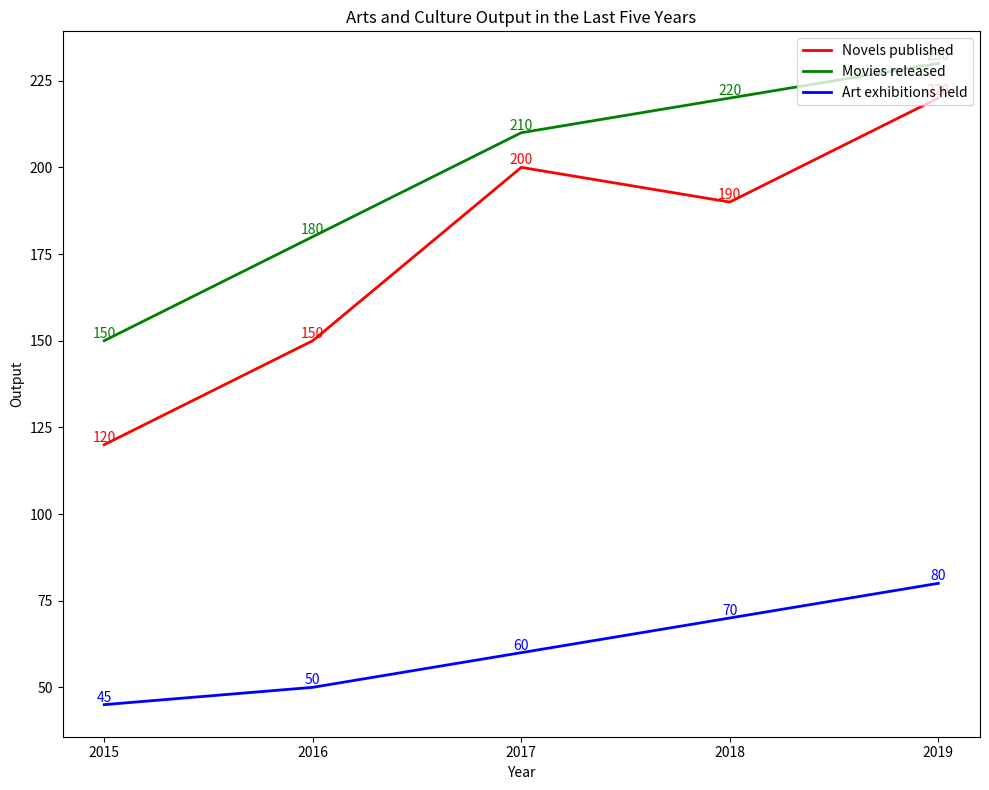

Generate this figure with matplotlib: (Note: this script raises an exception after producing the figure.)

import matplotlib.pyplot as plt
import numpy as np
plt.figure(figsize=(10, 8))
ax = plt.subplot(111)
x=np.array([2015,2016,2017,2018,2019])
y1=np.array([120,150,200,190,220])
y2=np.array([150,180,210,220,230])
y3=np.array([45,50,60,70,80])
plt.plot(x, y1, label="Novels published", linewidth=2, color="red")
plt.plot(x, y2, label="Movies released", linewidth=2, color="green")
plt.plot(x, y3, label="Art exhibitions held", linewidth=2, color="blue")
plt.xticks(x)
ax.set_title("Arts and Culture Output in the Last Five Years")
ax.set_xlabel("Year")
ax.set_ylabel("Output")
ax.legend(loc="upper right")
for xa, ya, za in zip(x, y1, y1):
    plt.text(xa, ya, '%.0f' % ya, ha='center', va='bottom', fontsize=10, color="red")
for xb, yb, zb in zip(x, y2, y2):
    plt.text(xb, yb, '%.0f' % yb, ha='center', va='bottom', fontsize=10, color="green")
for xc, yc, zc in zip(x, y3, y3):
    plt.text(xc, yc, '%.0f' % yc, ha='center', va='bottom', fontsize=10, color="blue")
plt.tight_layout()
plt.savefig('line chart/png/298.png')
plt.clf()
